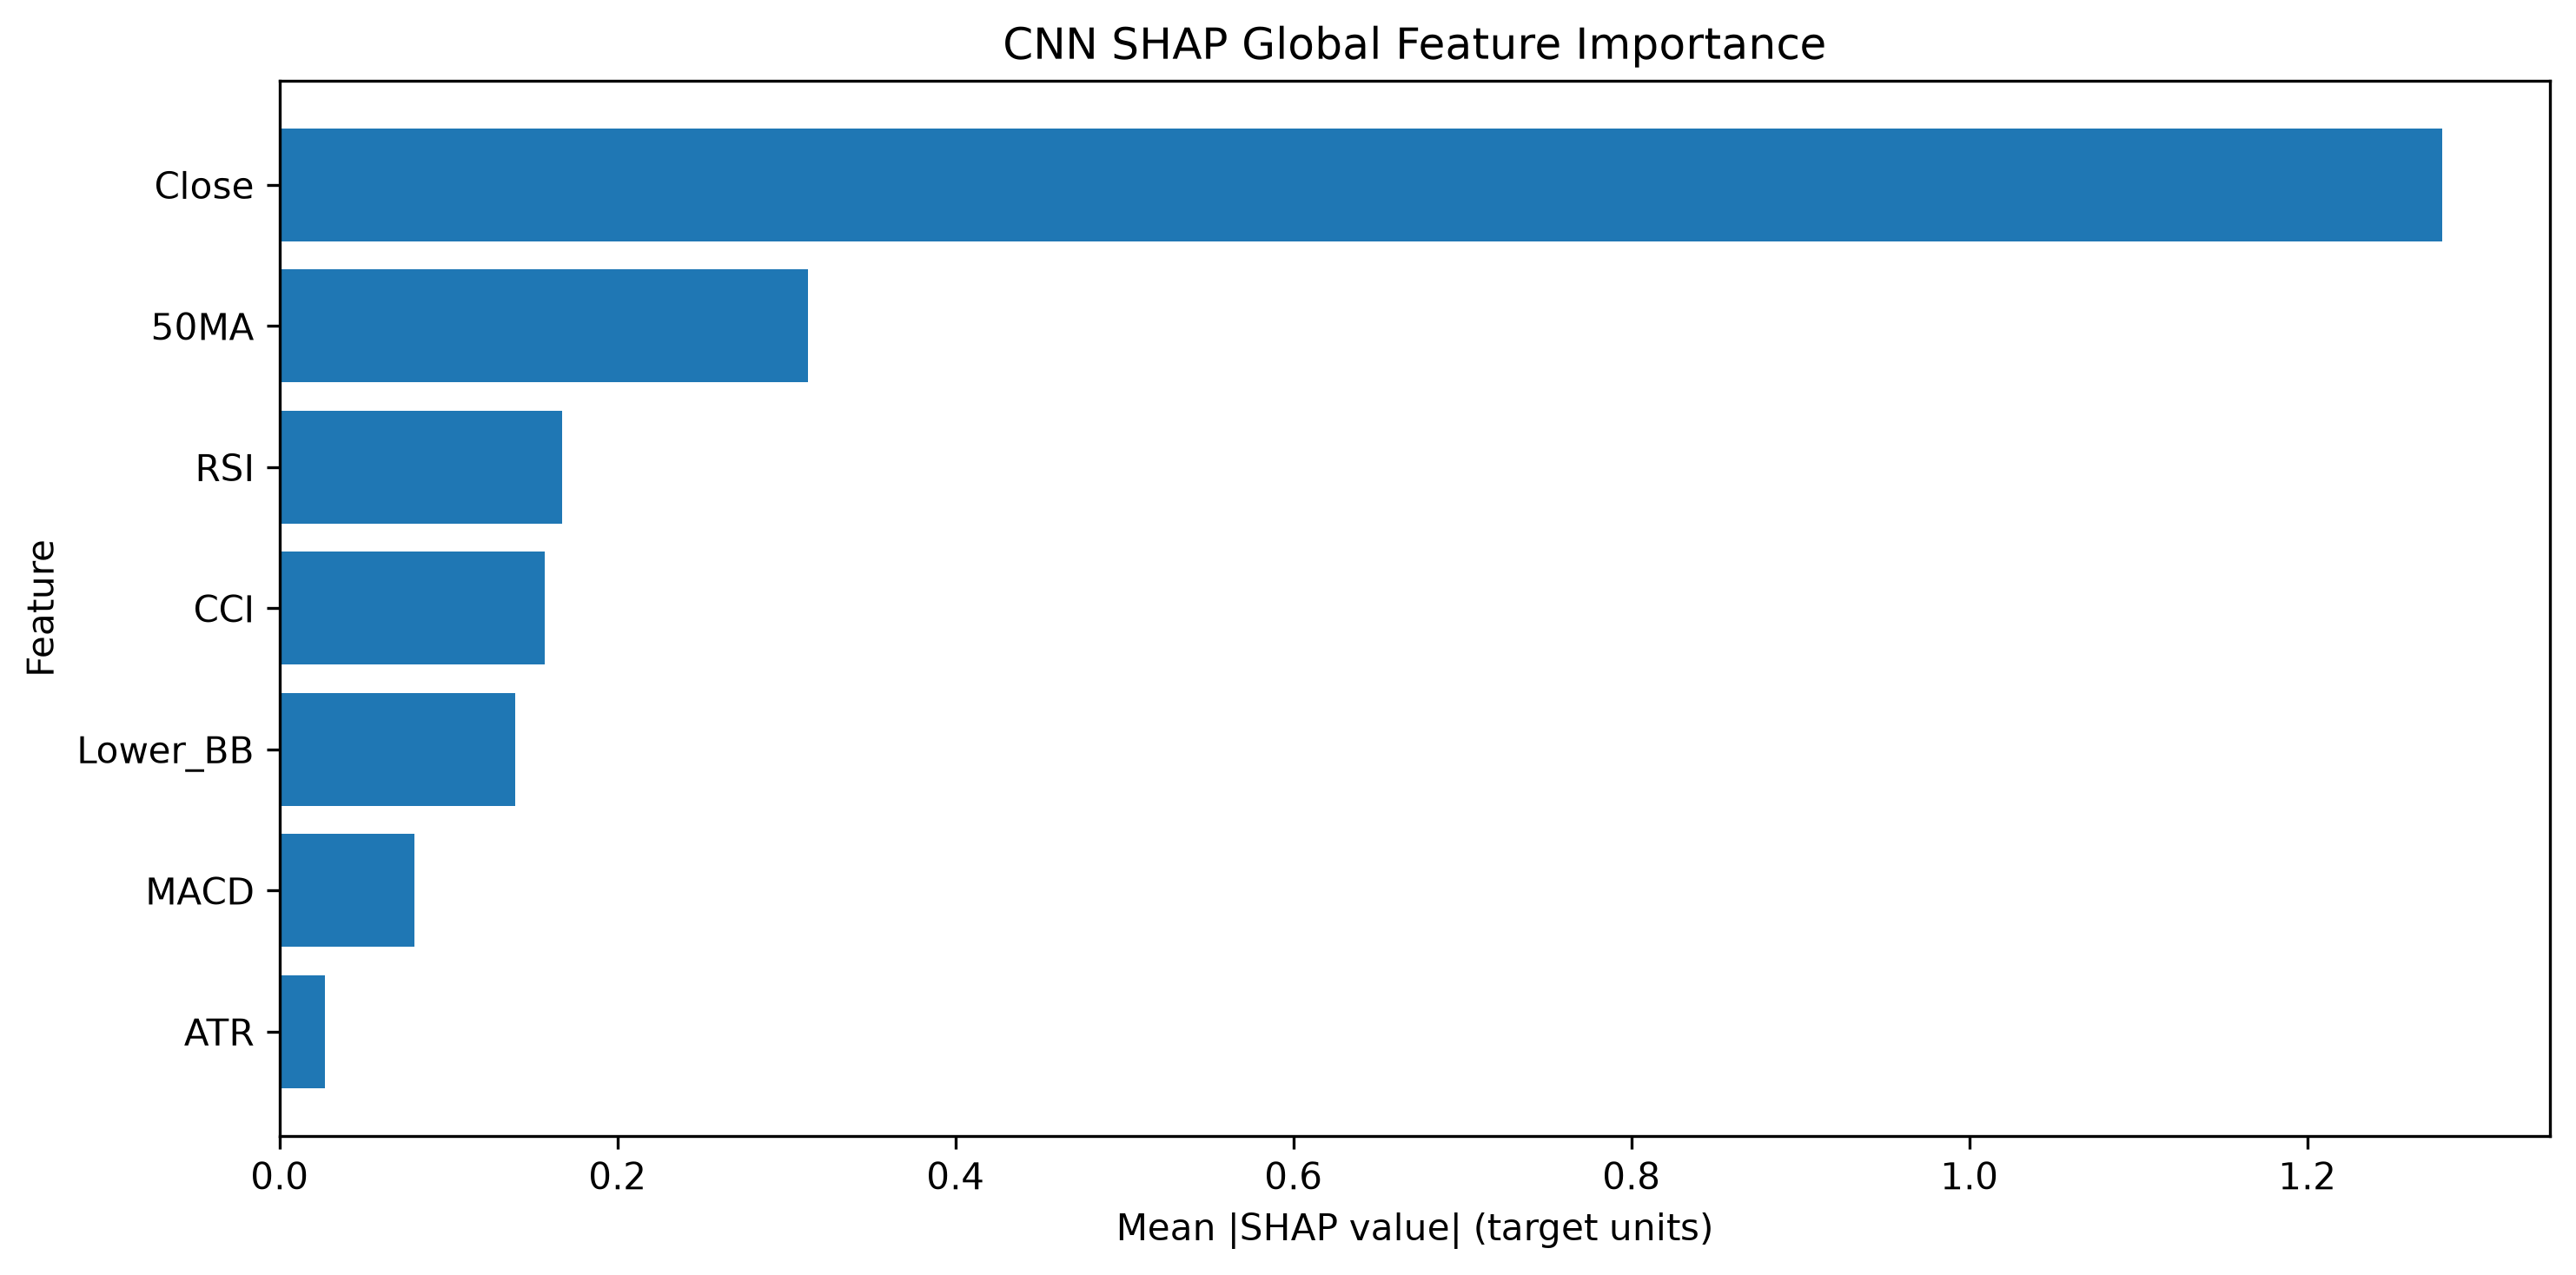

Data behind this chart, as committed beside it:
Feature, SHAP Mean Abs Importance, SHAP Normalized Importance, SHAP Rank
Close, 1.28, 0.5916, 1
50MA, 0.3127, 0.1446, 2
RSI, 0.1674, 0.0774, 3
CCI, 0.157, 0.07261, 4
Lower_BB, 0.1396, 0.06455, 5
MACD, 0.07988, 0.03693, 6
ATR, 0.02667, 0.01233, 7
